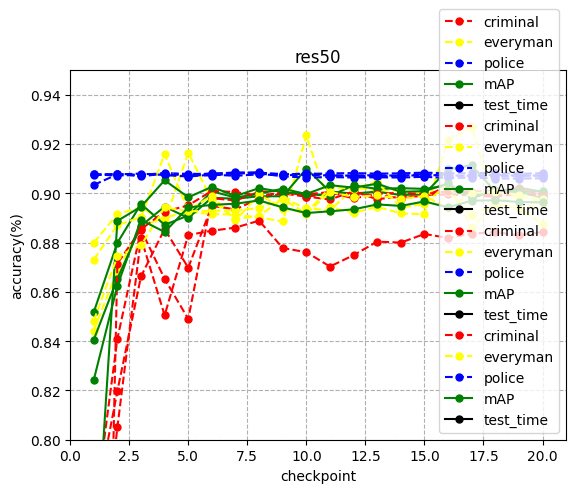

Here is the Python script that generated this plot:
import matplotlib.pyplot as plt

# data for vgg, res101, fpn
all_criminal = [[0.7697, 0.8198, 0.8663, 0.8855, 0.8698, 0.8949, 0.8935, 0.8979, 0.9000, 0.8986,
                 0.8999, 0.8994, 0.8995, 0.8978, 0.8993, 0.8996, 0.8991, 0.8986, 0.8999, 0.8990],
                [0.7679, 0.8410, 0.8852, 0.8653, 0.8490, 0.8980, 0.8971, 0.9006, 0.9011, 0.8987,
                 0.8975, 0.9008, 0.8976, 0.8987, 0.8988, 0.9029, 0.8995, 0.8992, 0.9018, 0.8994],
                [0.4388, 0.8715, 0.8854, 0.8926, 0.8951, 0.9010, 0.9005, 0.8990, 0.9003, 0.8996,
                 0.9005, 0.8979, 0.8998, 0.9002, 0.8997, 0.9008, 0.9007, 0.9008, 0.9017, 0.8991],

                [0.7173, 0.8051, 0.8819, 0.8505, 0.8831, 0.8848, 0.8861, 0.8889, 0.8778, 0.8761,
                 0.8703, 0.8749, 0.8804, 0.8800, 0.8835, 0.8819, 0.8836, 0.8843, 0.8829, 0.8843]
                ]
all_everyman = [[0.8443, 0.8686, 0.8867, 0.8902, 0.8924, 0.8916, 0.8914, 0.8902, 0.8886, 0.9235,
                 0.8943, 0.8921, 0.8945, 0.8919, 0.8915, 0.9215, 0.9270, 0.8954, 0.8939, 0.8956],
                [0.8800, 0.8915, 0.8944, 0.8884, 0.9165, 0.8972, 0.8896, 0.8908, 0.8978, 0.8941,
                 0.8930, 0.9022, 0.9014, 0.9011, 0.8999, 0.9006, 0.8911, 0.8962, 0.8991, 0.8963],
                [0.8731, 0.8871, 0.8903, 0.9159, 0.8931, 0.8991, 0.8890, 0.8996, 0.8938, 0.8920,
                 0.9023, 0.9019, 0.9045, 0.8943, 0.8956, 0.9040, 0.8861, 0.8957, 0.8939, 0.8874],

                [0.8483, 0.8744, 0.8789, 0.8943, 0.8927, 0.8929, 0.8931, 0.8940, 0.8977, 0.8917,
                 0.9006, 0.8985, 0.8992, 0.8976, 0.8990, 0.8939, 0.9002, 0.9005, 0.8994, 0.8976]
                ]
all_police = [[0.9077, 0.9078, 0.9075, 0.9082, 0.9079, 0.9079, 0.9085, 0.9084, 0.9078, 0.9078,
               0.9081, 0.9082, 0.9080, 0.9081, 0.9084, 0.9081, 0.9082, 0.9083, 0.9079, 0.9082],
              [0.9077, 0.9072, 0.9075, 0.9079, 0.9075, 0.9072, 0.9082, 0.9081, 0.9069, 0.9064,
               0.9066, 0.9064, 0.9065, 0.9064, 0.9067, 0.9062, 0.9064, 0.9060, 0.9060, 0.9061],
              [0.9034, 0.9077, 0.9080, 0.9074, 0.9068, 0.9076, 0.9071, 0.9077, 0.9073, 0.9076,
               0.9072, 0.9072, 0.9074, 0.9071, 0.9074, 0.9073, 0.9071, 0.9076, 0.9071, 0.9073],

              [0.9073, 0.9079, 0.9069, 0.9080, 0.9072, 0.9081, 0.9080, 0.9085, 0.9073, 0.9083,
               0.9073, 0.9071, 0.9069, 0.9072, 0.9077, 0.9070, 0.9072, 0.9067, 0.9072, 0.9071]
              ]
all_mAP = [[0.8406, 0.8654, 0.8868, 0.8946, 0.8900, 0.8982, 0.8978, 0.8988, 0.8988, 0.9100,
            0.9007, 0.8999, 0.9007, 0.8993, 0.8997, 0.9097, 0.9114, 0.9007, 0.9006, 0.9009],
           [0.8518, 0.8799, 0.8957, 0.8872, 0.8910, 0.9008, 0.8983, 0.8998, 0.9019, 0.8997,
            0.8990, 0.9032, 0.9018, 0.9021, 0.9018, 0.9032, 0.8990, 0.9005, 0.9023, 0.9006],
           [0.7384, 0.8888, 0.8946, 0.9053, 0.8984, 0.9026, 0.8989, 0.9021, 0.9005, 0.8997,
            0.9033, 0.9023, 0.9039, 0.9006, 0.9009, 0.9040, 0.8980, 0.9014, 0.9009, 0.8979],

           [0.8243, 0.8625, 0.8892, 0.8843, 0.8943, 0.8953, 0.8958, 0.8971, 0.8943, 0.8920,
            0.8927, 0.8935, 0.8955, 0.8949, 0.8967, 0.8943, 0.8970, 0.8972, 0.8965, 0.8963]
           ]
all_test_time = [[75.98, 75.76, 75.01, 75.42, 76.12, 75.83, 75.23, 76.34, 76.69, 75.15,
                  75.01, 75.02, 75.61, 75.73, 75.31, 75.56, 75.84, 75.85, 75.66, 75.28],
                 [96.88, 100.65, 96.82, 97.31, 97.14, 97.63, 97.35, 97.34, 98.35, 97.73,
                  97.95, 98.77, 98.20, 96.99, 97.61, 97.36, 97.65, 98.47, 98.10, 97.77],
                 [95.91, 94.34, 94.94, 94.39, 94.83, 95.00, 95.72, 95.07, 96.04, 95.45,
                  94.59, 94.21, 94.69, 94.66, 94.62, 94.24, 94.55, 94.34, 94.91, 94.58],

                 [88.22, 88.17, 88.35, 89.14, 89.17, 87.71, 90.48, 87.72, 89.71, 87.96,
                  88.37, 88.23, 87.52, 89.69, 88.56, 88.23, 89.43, 88.77, 88.65, 88.81]
                 ]

data = ['vgg', 'res101', 'fpn', 'res50']
for i in range(len(data)):
    criminal, everyman, police = all_criminal[i], all_everyman[i], all_police[i]
    mAP, test_time, label = all_mAP[i], all_test_time[i], data[i]
    x = range(1, 21)
    plt.rcParams['font.sans-serif'] = ['SimHei']  # 中文显示
    # plt.rcParams['savefig.dpi'] = 300  # 图片像素
    # plt.rcParams['figure.dpi'] = 300  # 分辨率
    # plt.style.use('bmh')  # ggplot
    # plt.figure(figsize=(10, 5))
    plt.title(label)
    plt.xlabel("checkpoint")
    plt.ylabel("accuracy(%)")
    plt.plot(x, criminal, '-o', linestyle='--', markersize=5, color='red', label='criminal')
    plt.plot(x, everyman, '-o', linestyle='--', markersize=5, color='yellow', label='everyman')
    plt.plot(x, police, '-o', linestyle='--', markersize=5, color='blue', label='police')
    plt.plot(x, mAP, '-o', linestyle='-', markersize=5, color='green', label='mAP')
    plt.plot(x, test_time, '-o', linestyle='-', markersize=5, color='black', label='test_time')

    plt.xlim(0, 21)
    plt.ylim(0.8, 0.95)
    plt.legend(loc=4)
    plt.grid(True, linestyle='--')
    plt.savefig('backbone_{}.png'.format(label))
    plt.show()

